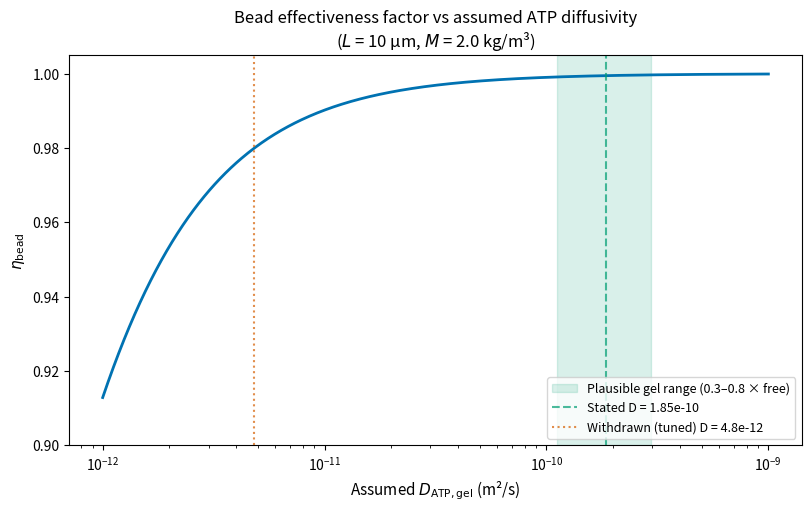
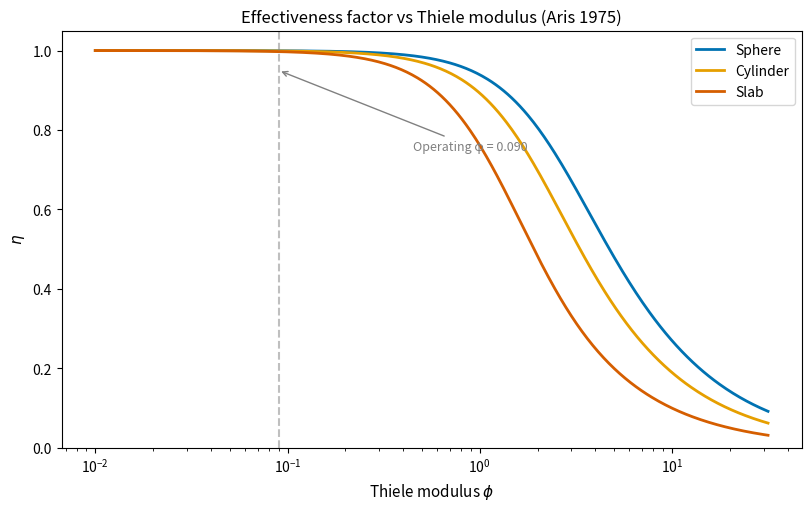
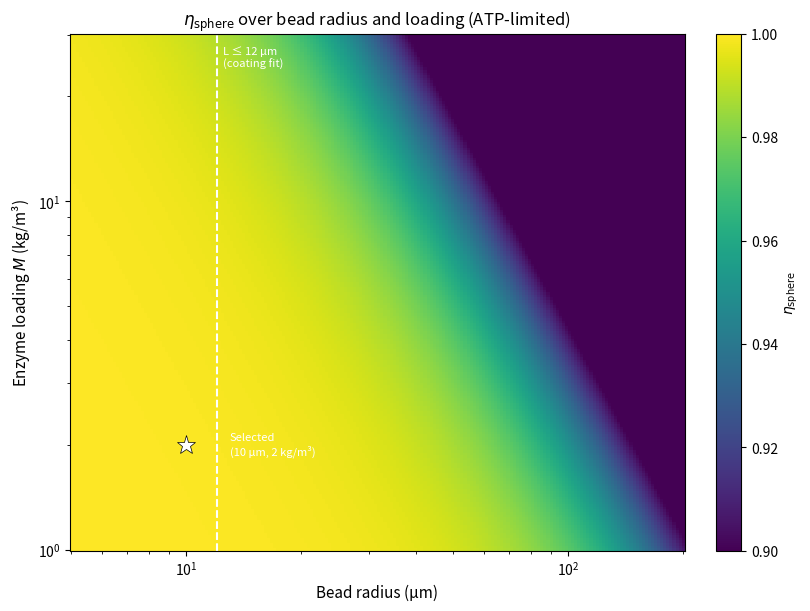

Recreate these plots in Python, in order.
"""
Model 3 — Bead Effectiveness Factor
Checks whether intraparticle diffusion limits the immobilized enzyme at
the corrected bead radius (10 µm, constrained by coating geometry, not
by diffusion). Compares sphere/cylinder/slab shapes.

All lengths in m, diffusivities in m²/s, concentrations in mM where
needed for Km+c, rates in mol/(s·m³).
"""

import numpy as np
from scipy.special import iv as bessel_iv  # modified Bessel I_v
import matplotlib.pyplot as plt
from matplotlib.colors import LogNorm

# --- Physical parameters ---

A_GS = 0.0783333             # mol s⁻¹ kg⁻¹  (4.7 µmol/min/mg)
M_LOAD = 2.0                 # kg/m³
A_M = A_GS * M_LOAD          # mol s⁻¹ m⁻³ = intrinsic volumetric rate constant

D_FREE_ATP = 3.7e-10         # m²/s
D_FREE_NH3 = 1.6e-9
D_FREE_GLU = 7.6e-10         # approximate, for glutamate in water
GEL_RETARDATION = 0.5

D_ATP_GEL = GEL_RETARDATION * D_FREE_ATP   # 1.85e-10
D_NH3_GEL = GEL_RETARDATION * D_FREE_NH3   # 8.0e-10
D_GLU_GEL = GEL_RETARDATION * D_FREE_GLU   # 3.8e-10

# Km + c for each substrate at operating conditions (mM -> mol/m³ for Thiele, but
# ratio a*M / ((Km+c)*D) has Km+c in same units as a*M*L² in denominator —
# actually Km+c in mol/m³ and a*M in mol/(s·m³), D in m²/s, L in m)
# Convert mM to mol/m³: × 1.0

KM_PLUS_C = {
    "ATP":       (7.0 + 3.5, D_ATP_GEL),      # mM = mol/m³
    "NH3":       (0.4 + 2.95, 8.2e-10),
    "Glutamate": (30.0 + 150.0, 3.8e-10),
}

L_COAT = 24e-6               # m
L_BEAD_SELECTED = 10e-6      # m


def thiele_modulus(L, a_M, km_plus_c, D):
    """φ = L √(a·M / ((Km+c)·D)), with Km+c in mol/m³."""
    return L * np.sqrt(a_M / (km_plus_c * D))


def eta_sphere(phi):
    """Closed-form effectiveness factor for a sphere, with series for small φ."""
    phi = np.atleast_1d(np.float64(phi))
    eta = np.ones_like(phi)
    large = phi > 1e-2
    eta[large] = (3.0 / phi[large]) * (1.0 / np.tanh(phi[large]) - 1.0 / phi[large])
    small = ~large
    eta[small] = 1.0 - phi[small]**2 / 15.0
    return eta


def eta_cylinder(phi):
    phi = np.atleast_1d(np.float64(phi))
    eta = np.ones_like(phi)
    large = phi > 1e-6
    eta[large] = (2.0 / phi[large]) * bessel_iv(1, phi[large]) / bessel_iv(0, phi[large])
    return eta


def eta_slab(phi):
    phi = np.atleast_1d(np.float64(phi))
    eta = np.ones_like(phi)
    large = phi > 1e-6
    eta[large] = np.tanh(phi[large]) / phi[large]
    return eta


# --- Print Thiele modulus for each substrate at L = 10 µm ---

print("Thiele modulus at L = 10 µm, M = 2.0 kg/m³:")
for substrate, (kmc, D) in KM_PLUS_C.items():
    phi = thiele_modulus(L_BEAD_SELECTED, A_M, kmc, D)
    eta = eta_sphere(np.array([phi]))[0]
    print(f"  {substrate:12s}: Km+c = {kmc:6.2f} mM, D = {D:.2e} m²/s, "
          f"φ = {phi:.4f}, η_sphere = {eta:.4f}")

# --- Diffusivity audit ---

# The old tuned constant implied these diffusivities (back-calculated):
D_implied_ATP = 4.8e-12
D_implied_NH3 = 1.5e-11
print(f"\nDiffusivity audit (withdrawn tuned constant):")
print(f"  Implied D_ATP = {D_implied_ATP:.1e} m²/s  vs  free = {D_FREE_ATP:.1e} "
      f"({D_FREE_ATP/D_implied_ATP:.0f}× higher)")
print(f"  Implied D_NH3 = {D_implied_NH3:.1e} m²/s  vs  free = {D_FREE_NH3:.1e} "
      f"({D_FREE_NH3/D_implied_NH3:.0f}× higher)")
print(f"  Both are 40–100× below the plausible gel range. Tuned constant discarded.")

# --- Bead radius constraint ---

L_max = L_COAT / 2
print(f"\nBead radius constraint: L_bead ≤ L_coat/2 = {L_max*1e6:.0f} µm")
print(f"Selected: L_bead = {L_BEAD_SELECTED*1e6:.0f} µm (leaves margin for coating variation)")
print(f"Leaching caveat: 10 µm is below the 34–500 µm chitosan microsphere range. "
      f"Enzyme retention at this size is a wet-lab question, not captured by η.")

# --- Shape comparison at phi = 5 ---

phi_check = 5.0
print(f"\nShape comparison at φ = {phi_check}:")
print(f"  η_sphere   = {eta_sphere(np.array([phi_check]))[0]:.2f}")
print(f"  η_cylinder = {eta_cylinder(np.array([phi_check]))[0]:.2f}")
print(f"  η_slab     = {eta_slab(np.array([phi_check]))[0]:.2f}")

# η at M = 30 kg/m³, L = 10 µm
phi_30 = thiele_modulus(L_BEAD_SELECTED, A_GS * 30.0, 10.5, D_ATP_GEL)
eta_30 = eta_sphere(np.array([phi_30]))[0]
print(f"\nAt M = 30 kg/m³, L = 10 µm: φ = {phi_30:.3f}, η_sphere = {eta_30:.4f}")


# ============================================================
# Figure 1: η_bead vs assumed ATP diffusivity
# ============================================================

D_sweep = np.logspace(-12, -9, 500)  # m²/s
phi_D = thiele_modulus(L_BEAD_SELECTED, A_M, 10.5, D_sweep)
eta_D = eta_sphere(phi_D)

fig1, ax1 = plt.subplots(figsize=(8, 5), constrained_layout=True)
ax1.semilogx(D_sweep, eta_D, color="#0072B2", linewidth=2)

# plausible gel range: 0.3–0.8 × free
D_gel_lo = 0.3 * D_FREE_ATP
D_gel_hi = 0.8 * D_FREE_ATP
ax1.axvspan(D_gel_lo, D_gel_hi, color="#009E73", alpha=0.15, label="Plausible gel range (0.3–0.8 × free)")

# stated value
ax1.axvline(D_ATP_GEL, color="#009E73", linestyle="--", alpha=0.7, label=f"Stated D = {D_ATP_GEL:.2e}")

# withdrawn value
ax1.axvline(D_implied_ATP, color="#D55E00", linestyle=":", alpha=0.7,
            label=f"Withdrawn (tuned) D = {D_implied_ATP:.1e}")

ax1.set_xlabel(r"Assumed $D_{\mathrm{ATP,gel}}$ (m²/s)", fontsize=11)
ax1.set_ylabel(r"$\eta_{\mathrm{bead}}$", fontsize=11)
ax1.set_title(r"Bead effectiveness factor vs assumed ATP diffusivity"
              "\n" r"($L$ = 10 µm, $M$ = 2.0 kg/m³)", fontsize=12)
ax1.legend(frameon=True, fontsize=9, loc="lower right")
ax1.set_ylim(0.9, 1.005)
fig1.savefig("model3_fig1_eta_vs_diffusivity.png", dpi=200, bbox_inches="tight")
plt.close(fig1)


# ============================================================
# Figure 2: η vs Thiele modulus for three shapes
# ============================================================

phi_range = np.logspace(-2, 1.5, 500)

fig2, ax2 = plt.subplots(figsize=(8, 5), constrained_layout=True)
ax2.semilogx(phi_range, eta_sphere(phi_range), color="#0072B2", linewidth=2, label="Sphere")
ax2.semilogx(phi_range, eta_cylinder(phi_range), color="#E69F00", linewidth=2, label="Cylinder")
ax2.semilogx(phi_range, eta_slab(phi_range), color="#D55E00", linewidth=2, label="Slab")

# operating point
phi_op = thiele_modulus(L_BEAD_SELECTED, A_M, 10.5, D_ATP_GEL)
ax2.axvline(phi_op, color="gray", linestyle="--", alpha=0.5)
ax2.annotate(f"Operating φ = {phi_op:.3f}",
             xy=(phi_op, 0.95), xytext=(phi_op * 5, 0.75),
             arrowprops=dict(arrowstyle="->", color="gray"), fontsize=9, color="gray")

ax2.set_xlabel(r"Thiele modulus $\phi$", fontsize=11)
ax2.set_ylabel(r"$\eta$", fontsize=11)
ax2.set_title("Effectiveness factor vs Thiele modulus (Aris 1975)", fontsize=12)
ax2.legend(frameon=True, fontsize=10)
ax2.set_ylim(0, 1.05)
fig2.savefig("model3_fig2_eta_vs_phi_shapes.png", dpi=200, bbox_inches="tight")
plt.close(fig2)


# ============================================================
# Figure 3: η map over bead radius and loading
# ============================================================

L_range = np.logspace(np.log10(5e-6), np.log10(200e-6), 200)   # 5–200 µm
M_range = np.logspace(np.log10(1.0), np.log10(30.0), 200)       # 1–30 kg/m³

L_grid, M_grid = np.meshgrid(L_range, M_range)
phi_grid = thiele_modulus(L_grid, A_GS * M_grid, 10.5, D_ATP_GEL)
eta_grid = eta_sphere(phi_grid)

fig3, ax3 = plt.subplots(figsize=(8, 6), constrained_layout=True)
pcm = ax3.pcolormesh(L_range * 1e6, M_range, eta_grid, cmap="viridis", shading="auto",
                     vmin=0.9, vmax=1.0)
cbar = fig3.colorbar(pcm, ax=ax3, label=r"$\eta_{\mathrm{sphere}}$")

# coating-fit limit at 12 µm
ax3.axvline(12.0, color="white", linestyle="--", linewidth=1.5)
ax3.text(12.5, 28, "L ≤ 12 µm\n(coating fit)", color="white", fontsize=8, va="top")

# operating point
ax3.plot(10, 2.0, '*', color="white", markersize=14, markeredgecolor="black", markeredgewidth=0.5)
ax3.text(13, 2.0, "Selected\n(10 µm, 2 kg/m³)", color="white", fontsize=8, va="center")

ax3.set_xlabel("Bead radius (µm)", fontsize=11)
ax3.set_ylabel(r"Enzyme loading $M$ (kg/m³)", fontsize=11)
ax3.set_title(r"$\eta_{\mathrm{sphere}}$ over bead radius and loading (ATP-limited)", fontsize=12)
ax3.set_xscale("log")
ax3.set_yscale("log")

fig3.savefig("model3_fig3_eta_map.png", dpi=200, bbox_inches="tight")
plt.close(fig3)

print("\nConclusion: At L = 10 µm, M = 2.0 kg/m³, η_bead = 0.9995. Diffusion does not "
      "limit the bead. Bead size is set by coating geometry (L ≤ 12 µm), not diffusion.")
